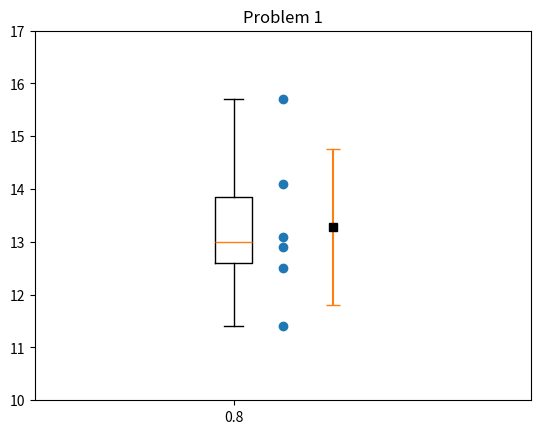

Write the Python code that produced this figure.
# -*- coding: utf-8 -*-
"""
Created on Sun Apr 14 18:03:20 2019

[redacted]
"""

import matplotlib.pyplot as plt
import numpy as np

print('========= PROBLEM 1 ==========')
print('*** See Figure 100')

data = np.array([12.5, 11.4, 15.7, 13.1, 12.9, 14.1]) # Sample data
mean = data.mean()                                    # Sample mean
std = np.std(data, ddof = 1)                          # Sample standard deviation
q = np.percentile(data, [25, 50, 75])                 # Quantiles
n = len( data )

fig = plt.figure(100); plt.clf()
ax = fig.add_subplot(1,1,1)
ax.plot( np.ones( n ), data, 'o')
ax.errorbar(1.2, mean, std, capsize = 5)
ax.plot(1.2, mean,"sk")
ax.boxplot(data , positions = [0.8])
ax.set_xlim( [0, 2] )
ax.set_ylim( [10, 17])
ax.set_title('Problem 1')